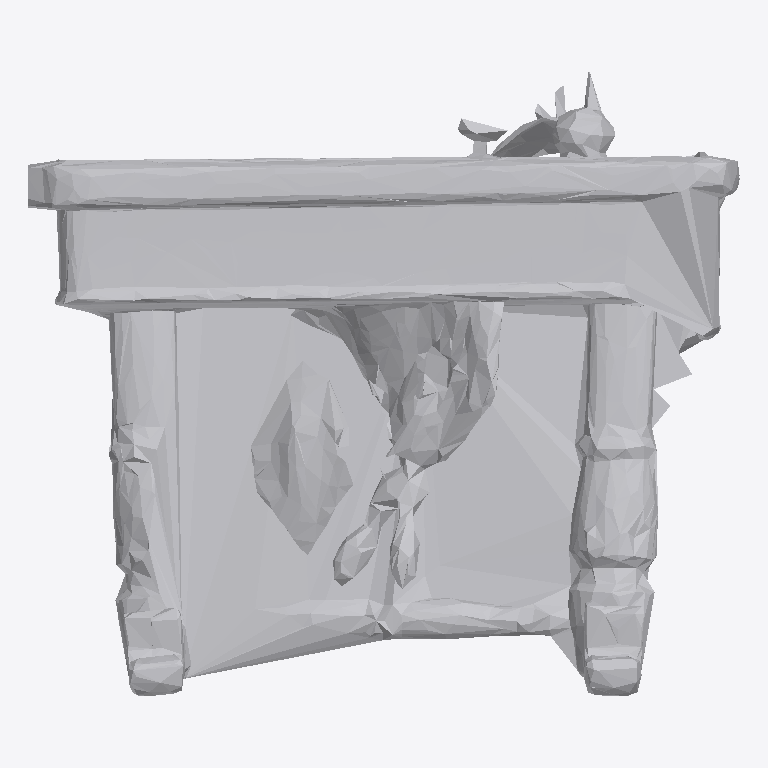
Plan cut of the same IFC building model at storey 'Ground Floor' (level 0.00 m, cut at 1.40 m), seen from above with north up, elements coloured by IFC class: 1 other element (light grey). No cut surface shows.
Extent 1.9 m × 1.6 m × 1.3 m (x, y, z). Storeys (1): Ground Floor at 0.00 m. Elements (1): 1 IfcFurniture.

HEADER;
FILE_DESCRIPTION(('ViewDefinition [CoordinationView]'),'2;1');
FILE_NAME('','2026-07-12T09:05:27',(''),(''),'IfcOpenShell 0.8.0','IfcOpenShell 0.8.0','');
FILE_SCHEMA(('IFC4'));
ENDSEC;
DATA;
#17=IFCPROJECT('1muJRBIZP8vwlEP$x2B5vb',#5,'Office Project',$,$,$,$,(#15),#10);
#20=IFCSITE('0KyhJ197z5gwr7VwiTpcx4',#5,'Site',$,$,#19,$,$,.ELEMENT.,$,$,$,$,$);
#22=IFCBUILDING('1nBJCcxy5FkANQe9KDdgWu',#5,'Building',$,$,#21,$,$,.ELEMENT.,$,$,$);
#24=IFCBUILDINGSTOREY('0JJDeLwVbCiRJn8e9EUvCN',#5,'Ground Floor',$,$,#23,$,$,.ELEMENT.,0.0);
#35=IFCFURNITURE('0rLtpmgrz9n9XvRskMngtm',#5,'list02_desk',$,$,#34,#31,$,$);
ENDSEC;
